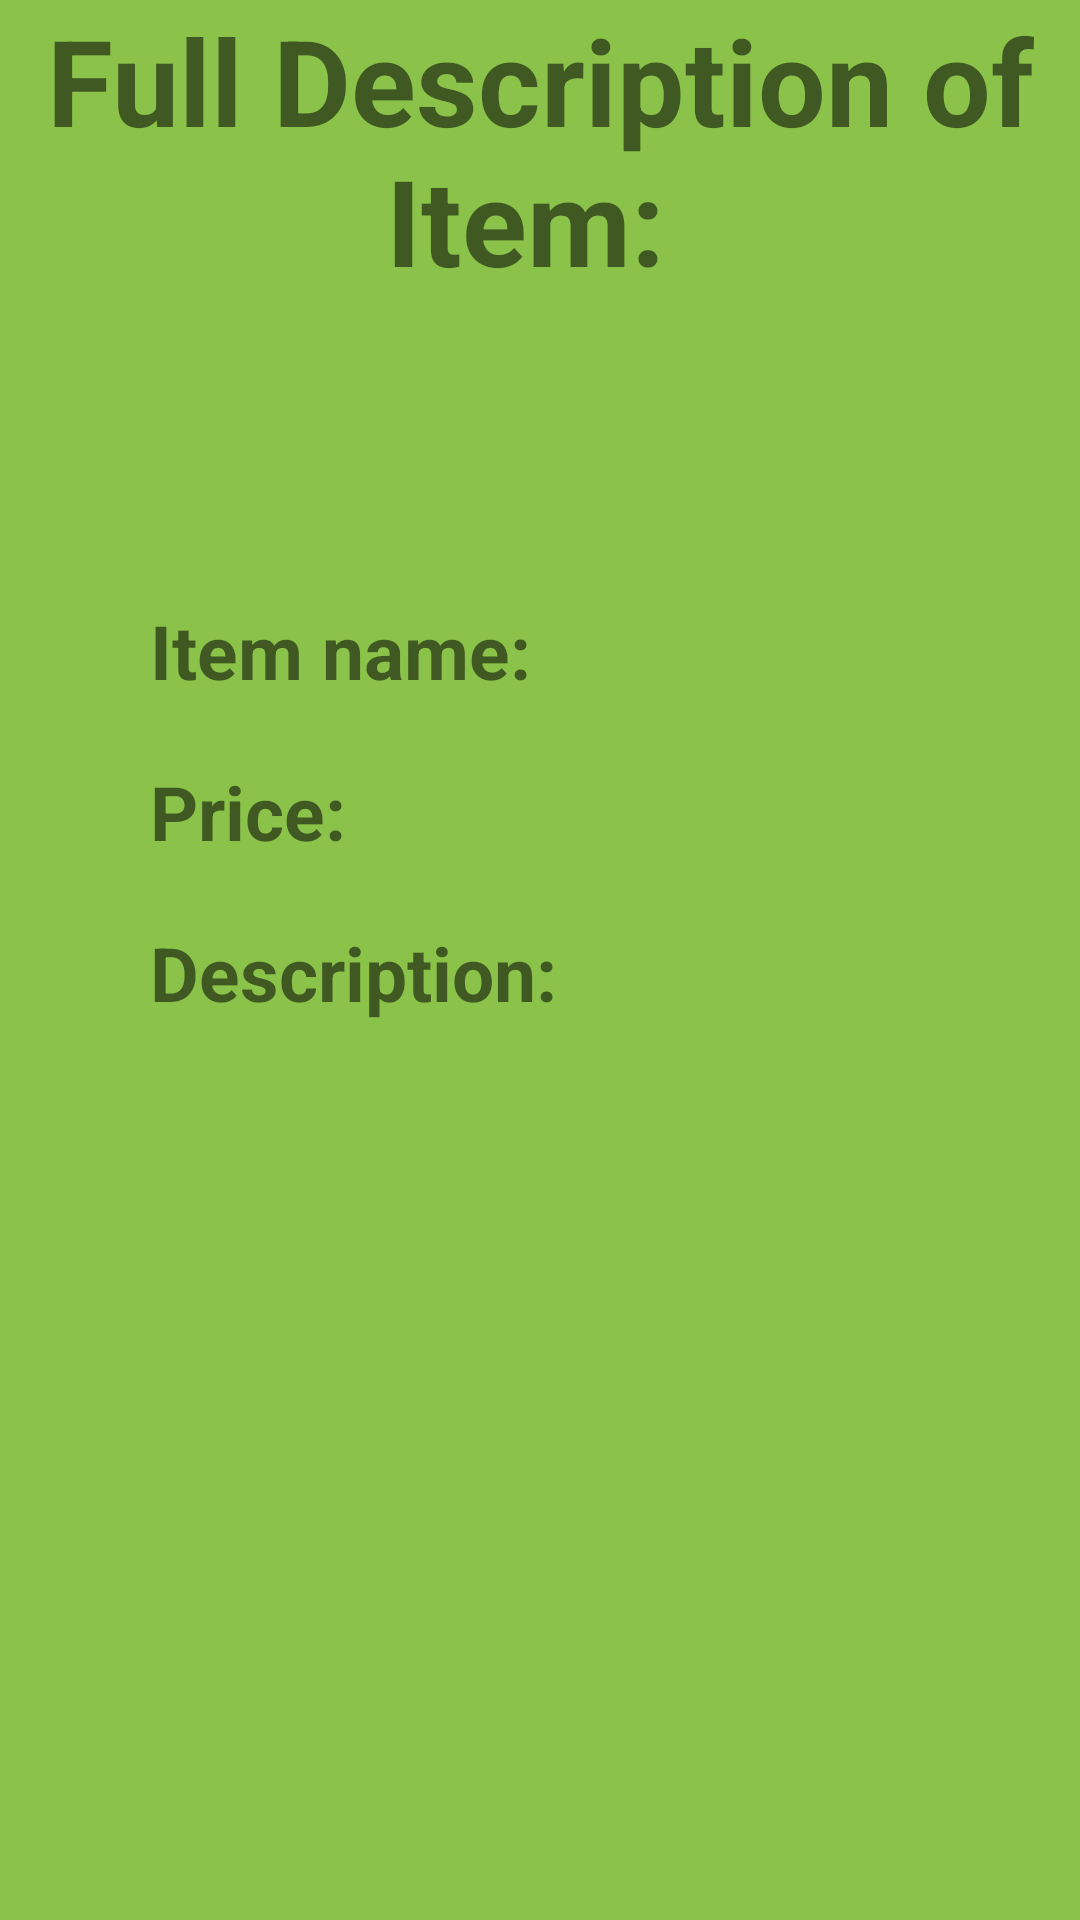

The Android layout XML behind this screen, and the referenced resources:
<!-- AndroidManifest.xml: application theme AppTheme -->
<!-- res/layout/activity_display_clicked_item.xml -->
<?xml version="1.0" encoding="utf-8"?>
<RelativeLayout xmlns:android="http://schemas.android.com/apk/res/android"
    xmlns:app="http://schemas.android.com/apk/res-auto"
    xmlns:tools="http://schemas.android.com/tools"
    android:layout_width="match_parent"
    android:layout_height="match_parent"
    tools:context=".DisplayClickedItem"
    android:background="#8BC34A">

    <TextView
        android:id="@+id/displayFullDesc"
        android:layout_width="match_parent"
        android:layout_height="wrap_content"
        android:text="Full Description of Item: "
        android:textAlignment="center"
        android:textSize="40sp"
        android:textStyle="bold"/>

    <TextView
        android:id="@+id/Name"
        android:layout_width="wrap_content"
        android:layout_height="wrap_content"
        android:text="Item name: "
        android:textSize="25sp"
        android:textStyle="bold"
        android:layout_below="@id/displayFullDesc"
        android:layout_marginLeft="50dp"
        android:layout_marginTop="100dp"/>

    <TextView
        android:id="@+id/displayItemName"
        android:layout_width="wrap_content"
        android:layout_height="wrap_content"
        style="@style/TextViews"
        android:layout_below="@id/displayFullDesc"
        android:layout_toRightOf="@id/Name"
        android:layout_marginTop="105dp"
        android:layout_marginLeft="5dp"/>

    <TextView
        android:id="@+id/Price"
        android:layout_width="wrap_content"
        android:layout_height="wrap_content"
        android:text="Price: "
        android:textSize="25sp"
        android:textStyle="bold"
        android:layout_below="@id/Name"
        android:layout_marginTop="20dp"
        android:layout_marginLeft="50dp"/>

    <TextView
        android:id="@+id/displayItemPrice"
        android:layout_width="wrap_content"
        android:layout_height="wrap_content"
        android:layout_below="@+id/displayItemName"
        android:layout_toRightOf="@id/Price"
        style="@style/TextViews"
        android:layout_marginLeft="5dp"
        android:layout_marginTop="25dp"/>

    <TextView
        android:id="@+id/Desc"
        android:layout_width="wrap_content"
        android:layout_height="wrap_content"
        android:text="Description: "
        android:textSize="25sp"
        android:textStyle="bold"
        android:layout_below="@id/Price"
        android:layout_marginTop="20dp"
        android:layout_marginLeft="50dp"/>

    <TextView
        android:id="@+id/displayItemDesc"
        android:layout_width="wrap_content"
        android:layout_height="wrap_content"
        android:layout_below="@+id/Price"
        style="@style/TextViews"
        android:layout_marginTop="25dp"
        android:layout_toRightOf="@id/Desc" />

    <ImageView
        android:id="@+id/displayItemImage"
        android:layout_width="200dp"
        android:layout_height="200dp"
        android:layout_below="@+id/displayItemDesc"
        android:layout_centerHorizontal="true"
        android:layout_marginTop="20dp"/>

</RelativeLayout>
<!-- resources referenced by this layout -->
<resources>
  <style name="TextViews">
          <item name="android:textSize">20sp</item>
          <item name="android:textStyle">bold</item>
          <item name="android:textAlignment">center</item>
      </style>
  <style name="AppTheme" parent="Theme.AppCompat.Light.DarkActionBar">
          
          <item name="colorPrimary">@color/colorPrimary</item>
          <item name="colorPrimaryDark">@color/colorPrimaryDark</item>
          <item name="colorAccent">@color/colorAccent</item>
      </style>
  <!-- not gathered from this repository: default colours our renderer supplied (Android Studio template values) -->
  <color name="colorPrimary">#FF6200EE</color>
  <color name="colorPrimaryDark">#FF3700B3</color>
  <color name="colorAccent">#FF03DAC5</color>
</resources>
